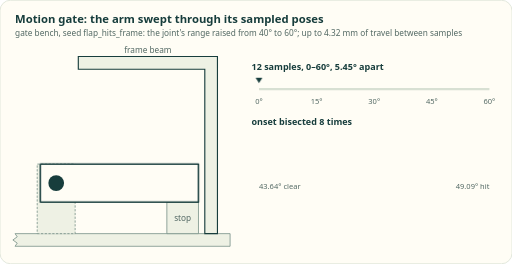
t = 0.00 s
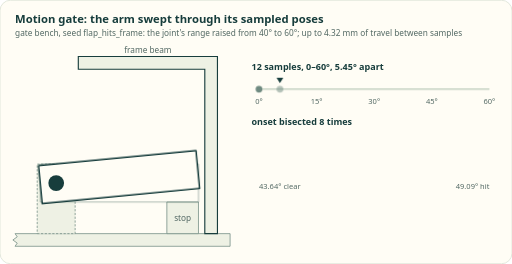
t = 1.61 s
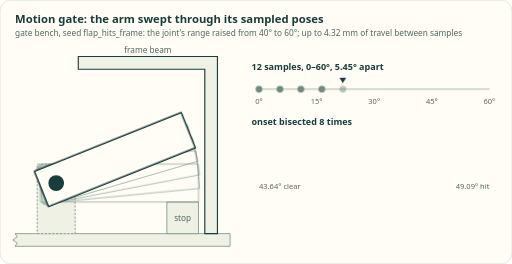
t = 3.41 s
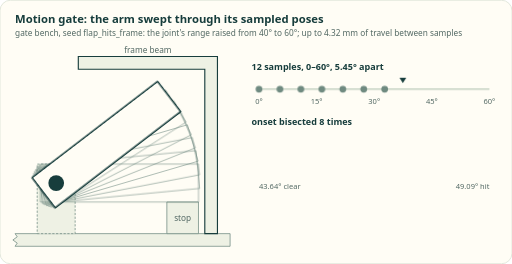
t = 4.99 s
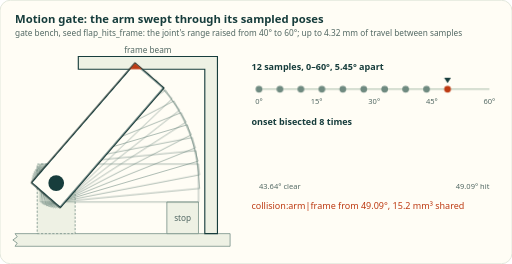
t = 6.60 s
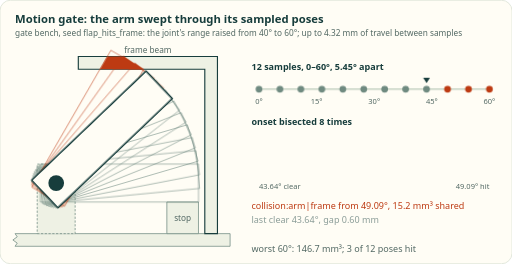
t = 8.40 s

The animated SVG that drew these frames (rendered in a browser with its animation timeline set to each time). Animation: 25 CSS @keyframes rules; frames cover the first 8.40 s, repeats indefinitely.

<svg xmlns="http://www.w3.org/2000/svg" viewBox="0 0 680 350" width="680" height="350" role="img" aria-label="The gate bench arm swept from 0 to 60 degrees in 12 sampled poses. It collides with the frame beam from 49.09 degrees, and the onset is bisected to between 44.89 and 44.91 degrees." font-family="system-ui,-apple-system,Segoe UI,Roboto,sans-serif" font-size="12" fill="#173d3c">
<style>.m10,.m11{fill:#526863}.m10{font-size:10px}.m11{font-size:11px}.n{visibility:hidden}@media (max-width:400px){text:not(.n),.w{visibility:hidden}.n{visibility:visible}}@keyframes k0{0%,4%,5.7%,8%,98%,100%{transform:rotate(0deg)}9.7%,12%{transform:rotate(-5.45deg)}13.7%,16%{transform:rotate(-10.91deg)}17.7%,20%{transform:rotate(-16.36deg)}21.7%,24%{transform:rotate(-21.82deg)}25.7%,28%{transform:rotate(-27.27deg)}29.7%,32%{transform:rotate(-32.73deg)}33.7%,36%{transform:rotate(-38.18deg)}37.7%,40%,55%,57.3%{transform:rotate(-43.64deg)}41.7%,44%{transform:rotate(-49.09deg)}45.7%,48%{transform:rotate(-54.55deg)}49.7%,52%{transform:rotate(-60deg)}58.7%,60.5%{transform:rotate(-46.36deg)}61.9%,63.7%{transform:rotate(-45deg)}65.1%,66.9%{transform:rotate(-44.32deg)}68.3%,70.1%{transform:rotate(-44.66deg)}71.5%,73.3%{transform:rotate(-44.83deg)}74.7%,76.5%{transform:rotate(-44.91deg)}77.9%,79.7%{transform:rotate(-44.87deg)}81.1%,82.9%,92.7%{transform:rotate(-44.89deg)}}@keyframes k1{0%,5.7%,94.7%,100%{opacity:0}7.7%,92.7%{opacity:1}}@keyframes k2{0%,9.7%,94.7%,100%{opacity:0}11.7%,92.7%{opacity:1}}@keyframes k3{0%,13.7%,94.7%,100%{opacity:0}15.7%,92.7%{opacity:1}}@keyframes k4{0%,17.7%,94.7%,100%{opacity:0}19.7%,92.7%{opacity:1}}@keyframes k5{0%,21.7%,94.7%,100%{opacity:0}23.7%,92.7%{opacity:1}}@keyframes k6{0%,25.7%,94.7%,100%{opacity:0}27.7%,92.7%{opacity:1}}@keyframes k7{0%,29.7%,94.7%,100%{opacity:0}31.7%,92.7%{opacity:1}}@keyframes k8{0%,33.7%,94.7%,100%{opacity:0}35.7%,92.7%{opacity:1}}@keyframes k9{0%,37.7%,94.7%,100%{opacity:0}39.7%,92.7%{opacity:1}}@keyframes k10{0%,41.7%,94.7%,100%{opacity:0}43.7%,92.7%{opacity:1}}@keyframes k11{0%,45.7%,94.7%,100%{opacity:0}47.7%,92.7%{opacity:1}}@keyframes k12{0%,49.7%,94.7%,100%{opacity:0}51.7%,92.7%{opacity:1}}@keyframes k13{0%,4%,5.7%,8%,98%,100%{transform:translateX(0px)}9.7%,12%{transform:translateX(27.8px)}13.7%,16%{transform:translateX(55.6px)}17.7%,20%{transform:translateX(83.5px)}21.7%,24%{transform:translateX(111.3px)}25.7%,28%{transform:translateX(139.1px)}29.7%,32%{transform:translateX(166.9px)}33.7%,36%{transform:translateX(194.7px)}37.7%,40%,55%,57.3%{transform:translateX(222.5px)}41.7%,44%{transform:translateX(250.4px)}45.7%,48%{transform:translateX(278.2px)}49.7%,52%{transform:translateX(306px)}58.7%,60.5%{transform:translateX(236.5px)}61.9%,63.7%{transform:translateX(229.5px)}65.1%,66.9%{transform:translateX(226px)}68.3%,70.1%{transform:translateX(227.8px)}71.5%,73.3%{transform:translateX(228.6px)}74.7%,76.5%{transform:translateX(229.1px)}77.9%,79.7%{transform:translateX(228.8px)}81.1%,82.9%,92.7%{transform:translateX(229px)}}@keyframes k14{0%,57.3%,94.7%,100%{opacity:0}59.3%,92.7%{opacity:1}}@keyframes k15{0%,58.7%,94.7%,100%{opacity:0}60.7%,92.7%{opacity:1}}@keyframes k16{0%,61.9%,94.7%,100%{opacity:0}63.9%,92.7%{opacity:1}}@keyframes k17{0%,65.1%,94.7%,100%{opacity:0}67.1%,92.7%{opacity:1}}@keyframes k18{0%,68.3%,94.7%,100%{opacity:0}70.3%,92.7%{opacity:1}}@keyframes k19{0%,71.5%,94.7%,100%{opacity:0}73.5%,92.7%{opacity:1}}@keyframes k20{0%,74.7%,94.7%,100%{opacity:0}76.7%,92.7%{opacity:1}}@keyframes k21{0%,77.9%,94.7%,100%{opacity:0}79.9%,92.7%{opacity:1}}@keyframes k22{0%,81.1%,94.7%,100%{opacity:0}83.1%,92.7%{opacity:1}}@keyframes k23{0%,55%,94.7%,100%{opacity:0}57%,92.7%{opacity:1}}@keyframes k24{0%,82.9%,94.7%,100%{opacity:0}84.9%,92.7%{opacity:1}}.arm{transform-origin:74.6px 242.8px;transform-box:view-box;transform:rotate(-44.89deg)}.cur{transform:translateX(229px)}.arm{animation:k0 15s ease-in-out infinite}#g0,#d0{animation:k1 15s linear infinite}#g1,#d1{animation:k2 15s linear infinite}#g2,#d2{animation:k3 15s linear infinite}#g3,#d3{animation:k4 15s linear infinite}#g4,#d4{animation:k5 15s linear infinite}#g5,#d5{animation:k6 15s linear infinite}#g6,#d6{animation:k7 15s linear infinite}#g7,#d7{animation:k8 15s linear infinite}#g8,#d8{animation:k9 15s linear infinite}#g9,#d9,#o9,#t0{animation:k10 15s linear infinite}#g10,#d10,#o10{animation:k11 15s linear infinite}#g11,#d11,#o11,#t3{animation:k12 15s linear infinite}.cur{animation:k13 15s ease-in-out infinite}#r0{animation:k14 15s linear infinite}#r1{animation:k15 15s linear infinite}#r2{animation:k16 15s linear infinite}#r3{animation:k17 15s linear infinite}#r4{animation:k18 15s linear infinite}#r5{animation:k19 15s linear infinite}#r6{animation:k20 15s linear infinite}#r7{animation:k21 15s linear infinite}#r8{animation:k22 15s linear infinite}#t1{animation:k23 15s linear infinite}#t2{animation:k24 15s linear infinite}@media (prefers-reduced-motion:reduce){*{animation:none!important}}</style>
<rect width="680" height="350" rx="14" fill="#fffdf5" stroke="#d8e0d3"/>
<text x="20" y="30" font-size="15" font-weight="700">Motion gate: the arm swept through its sampled poses</text>
<text x="20" y="47" class="m11">gate bench, seed flap_hits_frame: the joint's range raised from 40° to 60°; up to 4.32 mm of travel between samples</text>
<text x="20" y="40" font-size="28" font-weight="700" class="n">Motion gate sweep</text>
<path d="M20 326.8 305.6 326.8 305.6 310 20 310 22.9 314.2 17.1 318.4 22.9 322.6Z" fill="#eef1e4" stroke="#6f8a80"/>
<path d="M49.4 310 99.8 310 99.8 217.6 49.4 217.6Z" fill="#eef1e4" stroke="#6f8a80" stroke-dasharray="3 2"/>
<path d="M221.6 310 263.6 310 263.6 268 221.6 268Z" fill="#eef1e4" stroke="#6f8a80"/>
<path d="M272 310 288.8 310 288.8 74.8 104 74.8 104 91.6 272 91.6Z" fill="#eef1e4" stroke="#173d3c" stroke-width="1.5"/>
<path id="g0" d="M53.6 268 263.6 268 263.6 217.6 53.6 217.6Z" fill="none" stroke="#6f8a80" stroke-opacity=".75"/>
<path id="g1" d="M56.1 269.9 265.1 249.9 260.3 199.7 51.3 219.7Z" fill="none" stroke="#6f8a80" stroke-opacity=".75"/>
<path id="g2" d="M58.7 271.5 265 231.8 255.4 182.3 49.2 222Z" fill="none" stroke="#6f8a80" stroke-opacity=".75"/>
<path id="g3" d="M61.6 272.9 263 213.7 248.8 165.4 47.4 224.5Z" fill="none" stroke="#6f8a80" stroke-opacity=".75"/>
<path id="g4" d="M64.5 274 259.4 196 240.7 149.2 45.7 227.2Z" fill="none" stroke="#6f8a80" stroke-opacity=".75"/>
<path id="g5" d="M67.5 274.8 254.1 178.6 231 133.8 44.4 230Z" fill="none" stroke="#6f8a80" stroke-opacity=".75"/>
<path id="g6" d="M70.6 275.4 247.2 161.8 220 119.4 43.3 233Z" fill="none" stroke="#6f8a80" stroke-opacity=".75"/>
<path id="g7" d="M73.7 275.6 238.7 145.8 207.6 106.2 42.5 236Z" fill="none" stroke="#6f8a80" stroke-opacity=".75"/>
<path id="g8" d="M76.8 275.5 228.8 130.6 194 94.1 42 239.1Z" fill="none" stroke="#6f8a80" stroke-opacity=".75"/>
<path id="g9" d="M79.9 275.2 217.4 116.5 179.3 83.5 41.8 242.2Z" fill="none" stroke="#bd3a12" stroke-opacity=".75"/>
<path id="g10" d="M82.9 274.5 204.8 103.5 163.7 74.2 41.9 245.3Z" fill="none" stroke="#bd3a12" stroke-opacity=".75"/>
<path id="g11" d="M85.9 273.6 190.9 91.7 147.3 66.5 42.3 248.4Z" fill="none" stroke="#bd3a12" stroke-opacity=".75"/>
<path class="arm" d="M53.6 268 263.6 268 263.6 217.6 53.6 217.6Z" fill="#fffdf5" stroke="#173d3c" stroke-width="2" stroke-linejoin="round"/>
<path id="o9" d="M188.7 91.6 179.3 83.5 172.3 91.6Z" fill="#bd3a12"/>
<path id="o10" d="M188.1 91.6 164.5 74.8 163.3 74.8 151.3 91.6Z" fill="#bd3a12"/>
<path id="o11" d="M190.7 91.6 161.6 74.8 142.5 74.8 132.8 91.6Z" fill="#bd3a12"/>
<circle cx="74.6" cy="242.8" r="10.5" fill="#173d3c"/>
<text x="196.4" y="69.8" class="m11" text-anchor="middle">frame beam</text>
<text x="242.6" y="292.8" class="m11" text-anchor="middle">stop</text>
<text x="334" y="92" font-weight="600">12 samples, 0–60°, 5.45° apart</text>
<text x="334" y="90" font-size="24" class="n">12 poses, 0–60°</text>
<path d="M344 118H650" stroke="#d8e0d3" stroke-width="3"/>
<text x="344" y="138" class="m10" text-anchor="middle">0°</text>
<text x="420.5" y="138" class="m10" text-anchor="middle">15°</text>
<text x="497" y="138" class="m10" text-anchor="middle">30°</text>
<text x="573.5" y="138" class="m10" text-anchor="middle">45°</text>
<text x="650" y="138" class="m10" text-anchor="middle">60°</text>
<circle id="d0" cx="344" cy="118" r="4.5" fill="#6f8a80"/>
<circle id="d1" cx="371.8" cy="118" r="4.5" fill="#6f8a80"/>
<circle id="d2" cx="399.6" cy="118" r="4.5" fill="#6f8a80"/>
<circle id="d3" cx="427.5" cy="118" r="4.5" fill="#6f8a80"/>
<circle id="d4" cx="455.3" cy="118" r="4.5" fill="#6f8a80"/>
<circle id="d5" cx="483.1" cy="118" r="4.5" fill="#6f8a80"/>
<circle id="d6" cx="510.9" cy="118" r="4.5" fill="#6f8a80"/>
<circle id="d7" cx="538.7" cy="118" r="4.5" fill="#6f8a80"/>
<circle id="d8" cx="566.5" cy="118" r="4.5" fill="#6f8a80"/>
<circle id="d9" cx="594.4" cy="118" r="4.5" fill="#bd3a12"/>
<circle id="d10" cx="622.2" cy="118" r="4.5" fill="#bd3a12"/>
<circle id="d11" cx="650" cy="118" r="4.5" fill="#bd3a12"/>
<path class="cur" d="M344 110l-4.5 -7h9z" fill="#173d3c"/>
<text x="334" y="166" font-weight="600">onset bisected 8 times</text>
<text x="334" y="166" font-size="24" class="n">8 bisections</text>
<rect id="r0" x="344" y="176" width="306" height="5" rx="1" fill="#6f8a80"/>
<rect id="r1" x="344" y="183" width="153" height="5" rx="1" fill="#6f8a80"/>
<rect id="r2" x="344" y="190" width="76.5" height="5" rx="1" fill="#6f8a80"/>
<rect id="r3" x="382.2" y="197" width="38.3" height="5" rx="1" fill="#6f8a80"/>
<rect id="r4" x="401.4" y="204" width="19.1" height="5" rx="1" fill="#6f8a80"/>
<rect id="r5" x="410.9" y="211" width="9.6" height="5" rx="1" fill="#6f8a80"/>
<rect id="r6" x="410.9" y="218" width="4.8" height="5" rx="1" fill="#6f8a80"/>
<rect id="r7" x="413.3" y="225" width="2.4" height="5" rx="1" fill="#6f8a80"/>
<rect id="r8" x="414.5" y="232" width="1.2" height="5" rx="1" fill="#bd3a12"/>
<text x="344" y="251" class="m10">43.64° clear</text>
<text x="650" y="251" class="m10" text-anchor="end">49.09° hit</text>
<g id="t0"><text x="334" y="277" fill="#bd3a12">collision:arm|frame from 49.09°, 15.2 mm³ shared</text><text x="334" y="272" font-size="24" fill="#bd3a12" class="n">hits from 49.09°</text></g>
<g id="t1"><text x="334" y="296">last clear 43.64°, gap 0.60 mm</text><text x="334" y="304" font-size="24" class="n">last clear 43.64°</text></g>
<g id="t2"><text x="334" y="315">onset between 44.89° and 44.91°</text><text x="334" y="336" font-size="24" class="n">onset 44.89–44.91°</text></g>
<g id="t3"><text x="334" y="334" fill="#526863">worst 60°: 146.7 mm³; 3 of 12 poses hit</text></g>
</svg>
